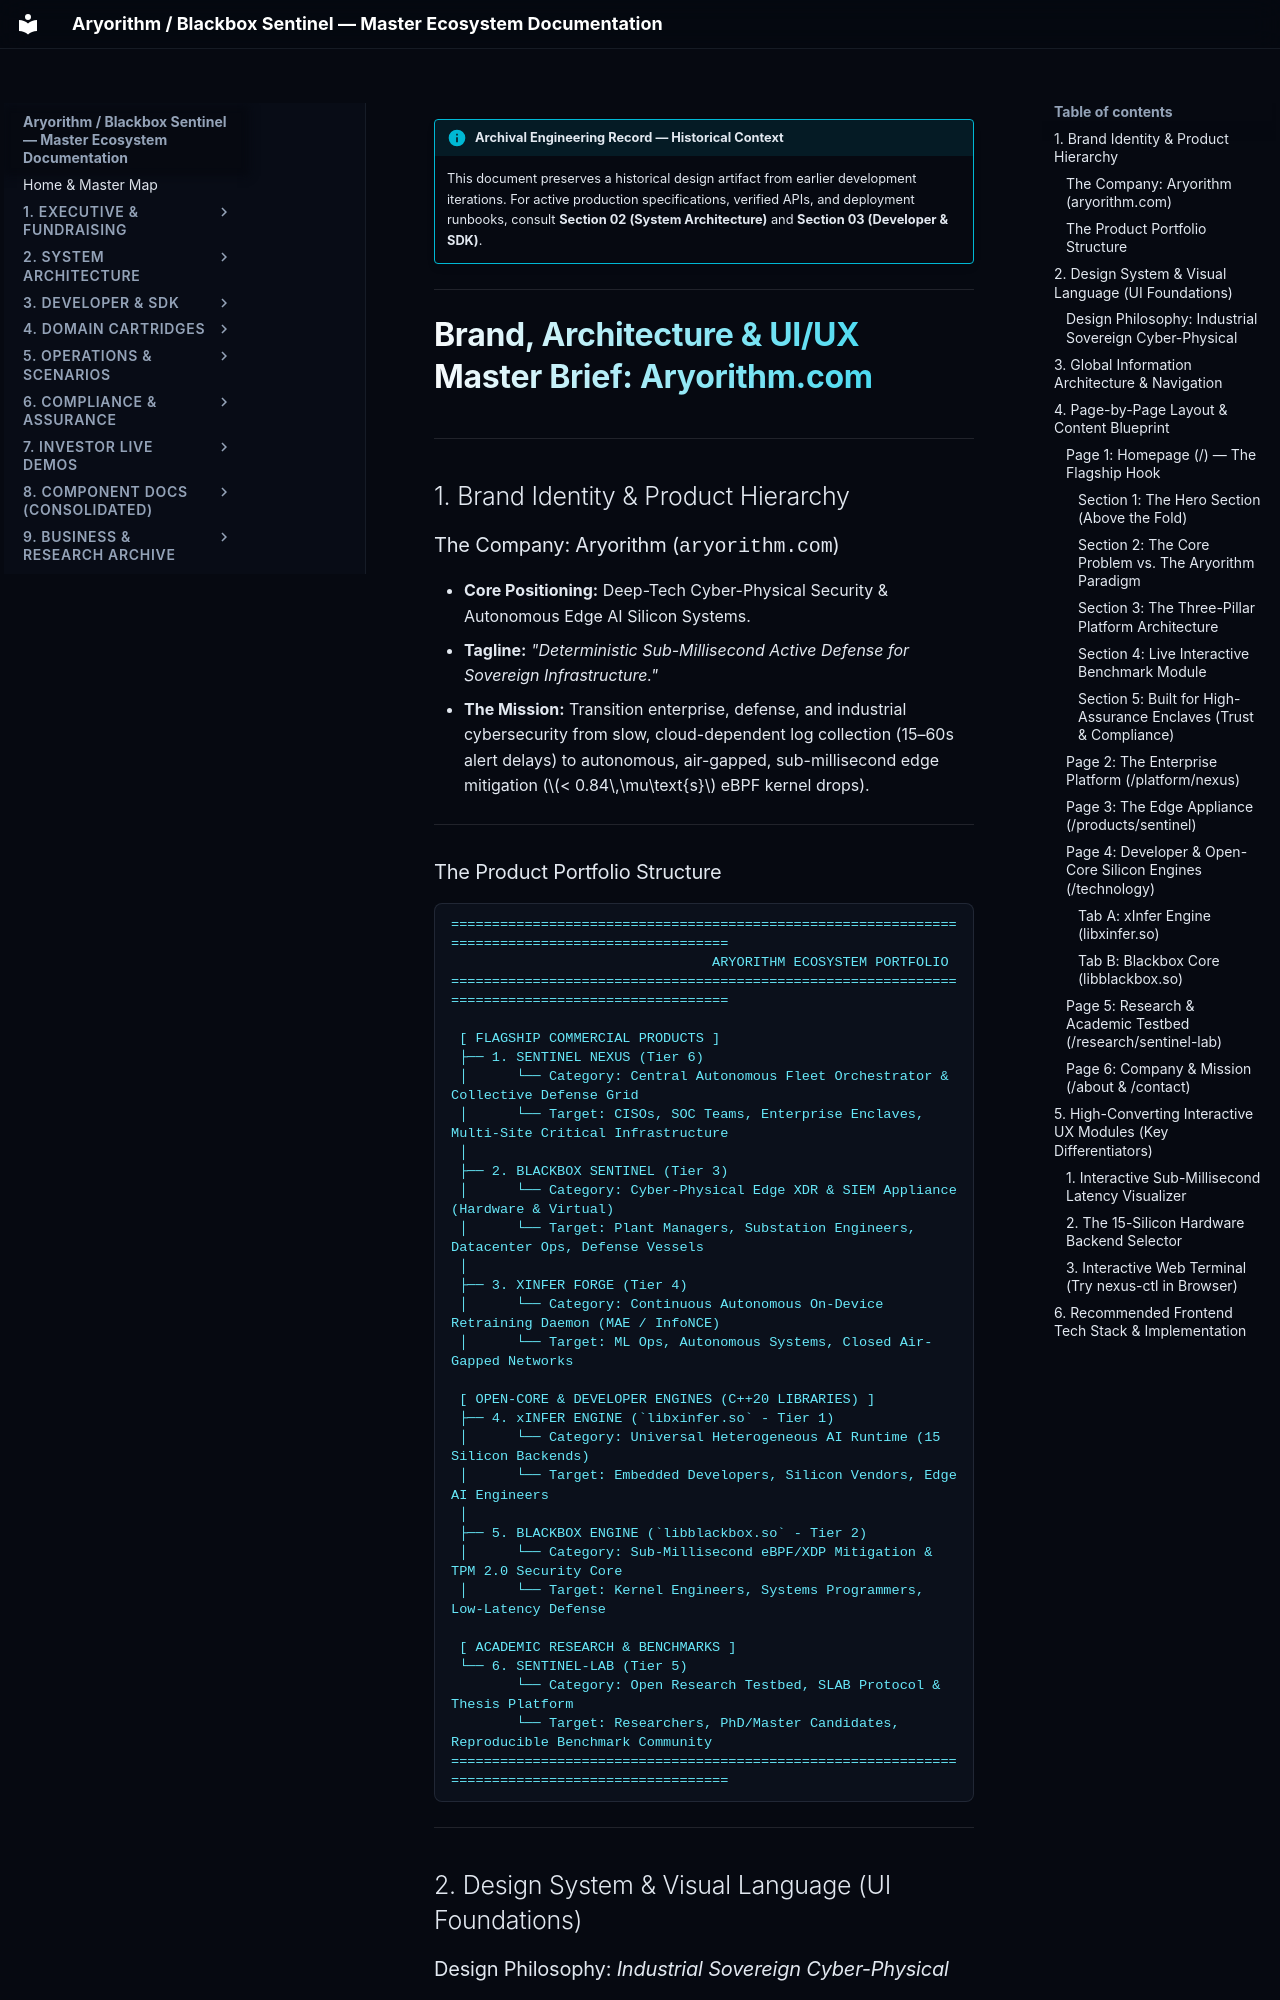

repository: kamisaberi/sentinel-docs · page: 09-archive-business-and-research/repo_notes/sentinel-nexus/temp/website/introduction/index.html · generator: mkdocs

!!! info "Archival Engineering Record — Historical Context"
    This document preserves a historical design artifact from earlier development iterations. For active production specifications, verified APIs, and deployment runbooks, consult **Section 02 (System Architecture)** and **Section 03 (Developer & SDK)**.

---

# Brand, Architecture & UI/UX Master Brief: Aryorithm.com

---

## 1. Brand Identity & Product Hierarchy

### The Company: Aryorithm (`aryorithm.com`)
* **Core Positioning:** Deep-Tech Cyber-Physical Security & Autonomous Edge AI Silicon Systems.
* **Tagline:** *"Deterministic Sub-Millisecond Active Defense for Sovereign Infrastructure."*
* **The Mission:** Transition enterprise, defense, and industrial cybersecurity from slow, cloud-dependent log collection (15–60s alert delays) to autonomous, air-gapped, sub-millisecond edge mitigation ($< 0.84\,\mu\text{s}$ eBPF kernel drops).

---

### The Product Portfolio Structure

```text
================================================================================================
                                ARYORITHM ECOSYSTEM PORTFOLIO
================================================================================================

 [ FLAGSHIP COMMERCIAL PRODUCTS ]
 ├── 1. SENTINEL NEXUS (Tier 6)
 │      └── Category: Central Autonomous Fleet Orchestrator & Collective Defense Grid
 │      └── Target: CISOs, SOC Teams, Enterprise Enclaves, Multi-Site Critical Infrastructure
 │
 ├── 2. BLACKBOX SENTINEL (Tier 3)
 │      └── Category: Cyber-Physical Edge XDR & SIEM Appliance (Hardware & Virtual)
 │      └── Target: Plant Managers, Substation Engineers, Datacenter Ops, Defense Vessels
 │
 ├── 3. XINFER FORGE (Tier 4)
 │      └── Category: Continuous Autonomous On-Device Retraining Daemon (MAE / InfoNCE)
 │      └── Target: ML Ops, Autonomous Systems, Closed Air-Gapped Networks

 [ OPEN-CORE & DEVELOPER ENGINES (C++20 LIBRARIES) ]
 ├── 4. xINFER ENGINE (`libxinfer.so` - Tier 1)
 │      └── Category: Universal Heterogeneous AI Runtime (15 Silicon Backends)
 │      └── Target: Embedded Developers, Silicon Vendors, Edge AI Engineers
 │
 ├── 5. BLACKBOX ENGINE (`libblackbox.so` - Tier 2)
 │      └── Category: Sub-Millisecond eBPF/XDP Mitigation & TPM 2.0 Security Core
 │      └── Target: Kernel Engineers, Systems Programmers, Low-Latency Defense

 [ ACADEMIC RESEARCH & BENCHMARKS ]
 └── 6. SENTINEL-LAB (Tier 5)
        └── Category: Open Research Testbed, SLAB Protocol & Thesis Platform
        └── Target: Researchers, PhD/Master Candidates, Reproducible Benchmark Community
================================================================================================
```

---

## 2. Design System & Visual Language (UI Foundations)
